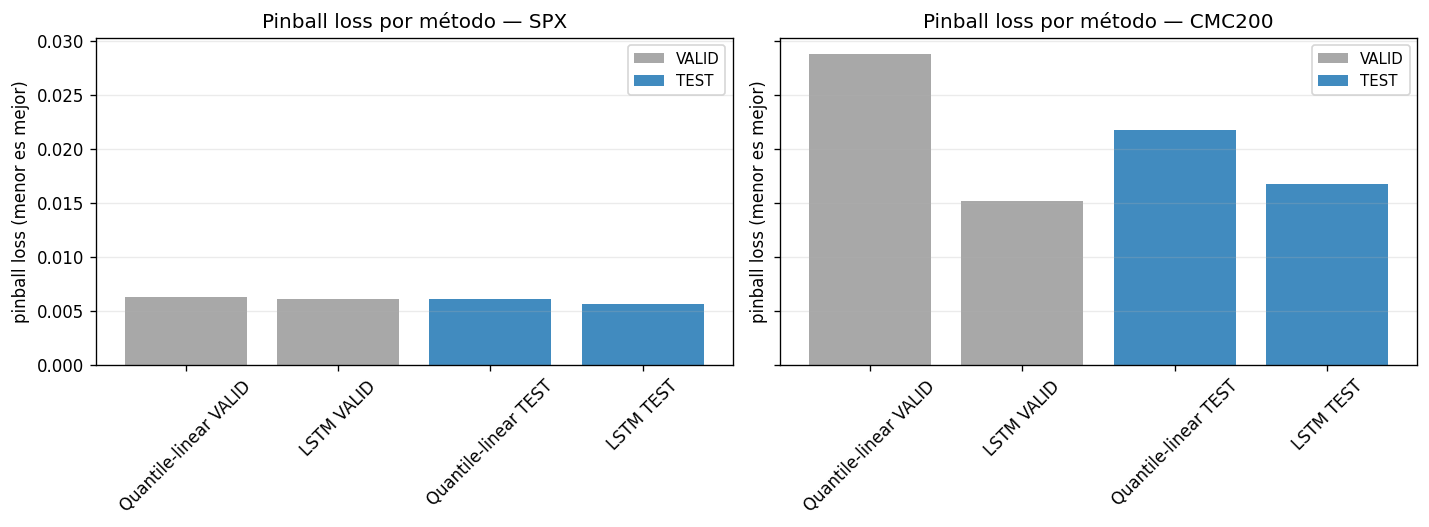

The table this chart was drawn from, first rows:
method, split, asset, pinball
Quantile-linear, VALID, SPX, 0.006327
Quantile-linear, VALID, CMC200, 0.02886
Quantile-linear, TEST, SPX, 0.006107
Quantile-linear, TEST, CMC200, 0.02182
LSTM, VALID, SPX, 0.006106
LSTM, VALID, CMC200, 0.01524
LSTM, TEST, SPX, 0.005724
LSTM, TEST, CMC200, 0.01675
